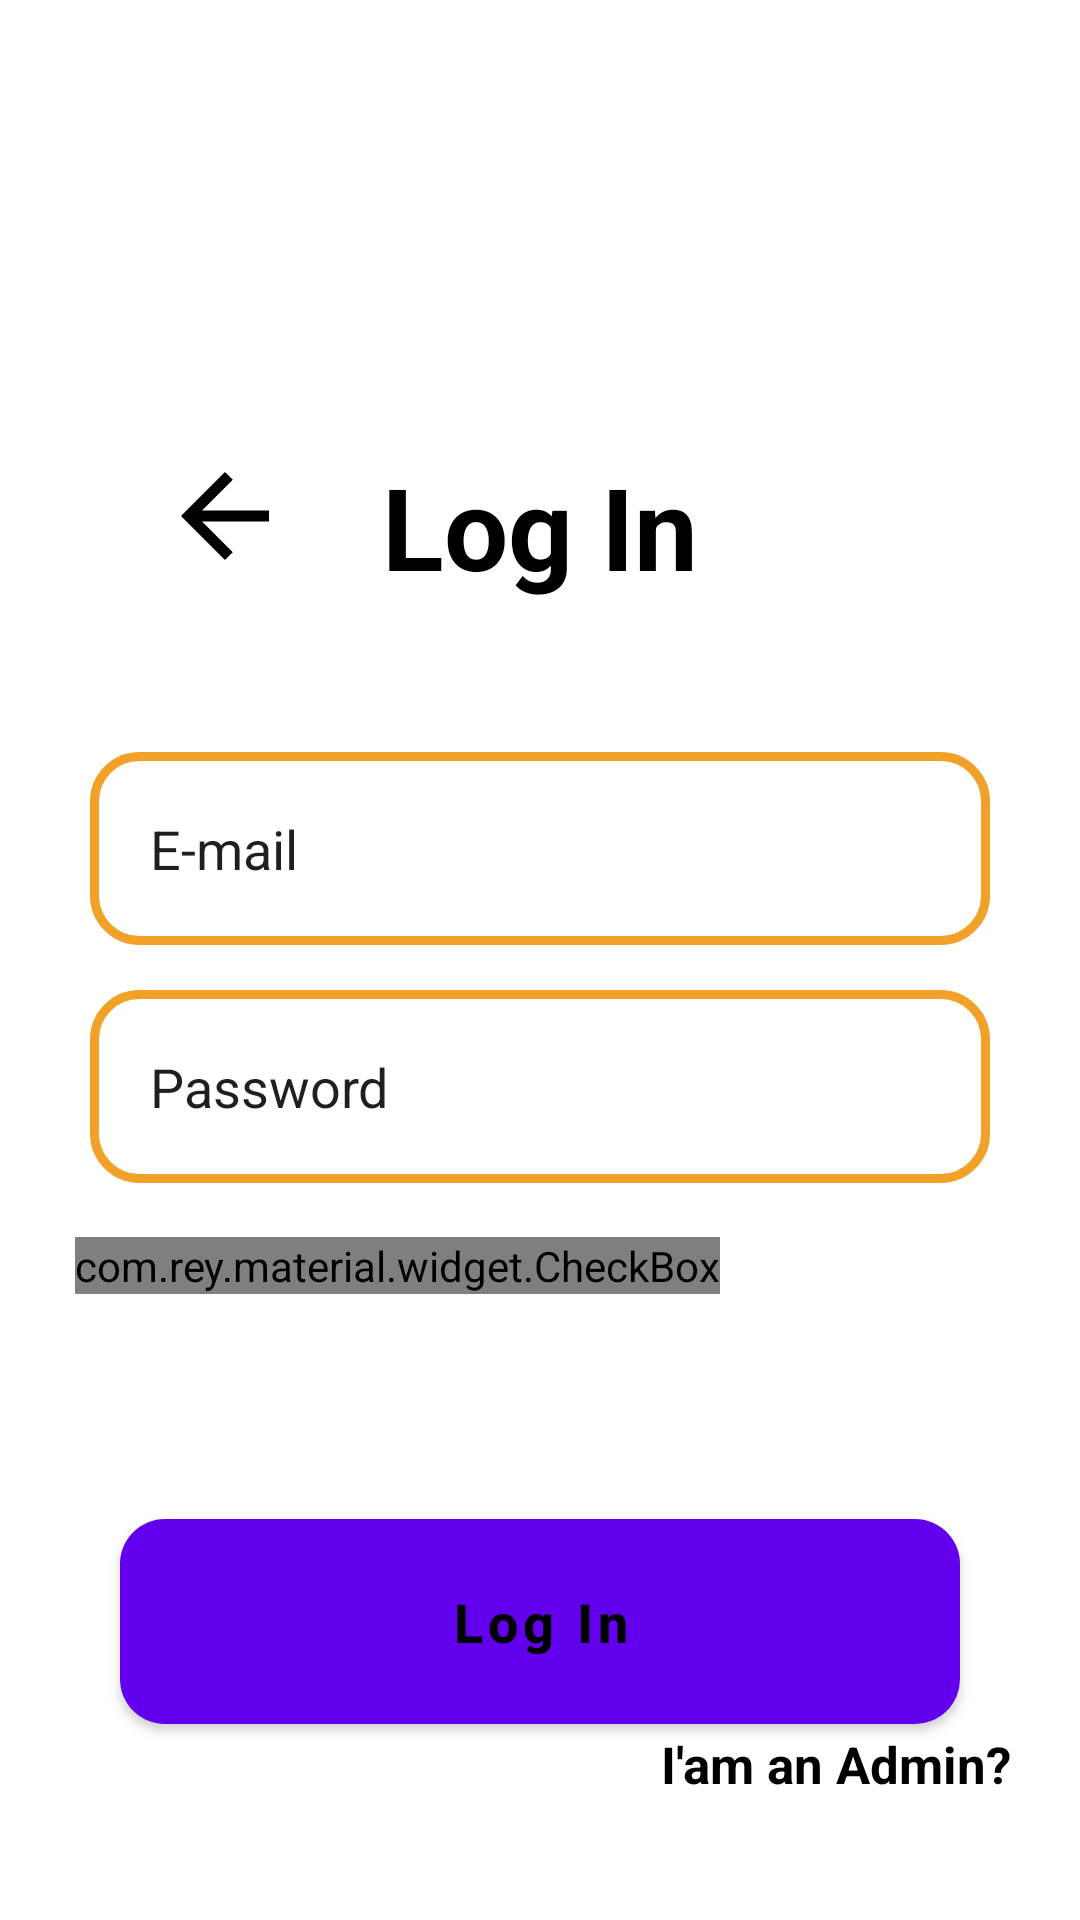

Android layout source for this screen:
<!-- AndroidManifest.xml: application theme AppTheme -->
<!-- res/layout/activity_login2.xml -->
<?xml version="1.0" encoding="utf-8"?>
<RelativeLayout xmlns:android="http://schemas.android.com/apk/res/android"
    xmlns:app="http://schemas.android.com/apk/res-auto"
    xmlns:tools="http://schemas.android.com/tools"
    android:layout_width="match_parent"
    android:layout_height="match_parent"
    android:background="@drawable/backm"
    android:visibility="visible"
    tools:context=".MainActivity">

    <ImageView
        android:id="@+id/close"
        android:layout_width="50dp"
        android:layout_height="44dp"
        android:src="@drawable/back"
        android:layout_marginTop="150dp"
        android:layout_marginLeft="50dp"
        android:layout_gravity="center"
        ></ImageView>


    <TextView
        android:id="@+id/textlog"
        android:layout_width="wrap_content"
        android:layout_height="wrap_content"
        android:layout_alignParentTop="true"
        android:layout_centerInParent="true"
        android:layout_centerVertical="true"
        android:layout_marginTop="150dp"
        android:foregroundGravity="center_vertical|center|center_horizontal"
        android:gravity="center|center_horizontal|center_vertical"
        android:text="Log In"
        android:textColor="#000000"
        android:textSize="38dp"
        android:textStyle="bold" />

    <EditText
        android:id="@+id/email"
        android:layout_width="300dp"
        android:layout_height="wrap_content"
        android:layout_centerHorizontal="true"
        android:layout_marginTop="50dp"
        android:layout_below="@+id/textlog"
        android:background="@drawable/inputs"
        android:ems="10"
        android:hint="E-mail"
        android:inputType="textEmailAddress"
        android:padding="20dp"
        android:shadowColor="#8C7070"
        android:textColorHint="#201E1E"
        android:textColor="#000000"/>

    <EditText
        android:id="@+id/pass"
        android:layout_width="300dp"
        android:layout_height="wrap_content"
        android:layout_centerInParent="false"
        android:layout_centerHorizontal="true"
        android:layout_below="@+id/email"
        android:layout_marginTop="15dp"
        android:background="@drawable/inputs"
        android:ems="10"
        android:hint="Password"
        android:inputType="textPassword"
        android:padding="20dp"
        android:shadowColor="#8C7070"
        android:textColorHint="#201E1E"
        android:textColor="#000000"/>


    <LinearLayout
        android:layout_width="match_parent"
        android:layout_height="wrap_content"
        android:orientation="horizontal"
        android:layout_below="@id/pass"
        android:id="@+id/layout">


        <com.rey.material.widget.CheckBox
            android:id="@+id/remember"
            style="@style/Material.Drawable.CheckBox"
            android:layout_width="wrap_content"
            android:layout_height="wrap_content"
            android:layout_marginBottom="5dp"
            android:text="Remember me"
            android:textColor="#000000"
            android:textColorLink="#FFFFFF"
            android:textStyle="bold"
            app:cbd_strokeColor="@color/colorPrimaryDark"
            android:textSize="16dp"
            android:gravity="center_vertical"
            android:layout_below="@+id/pass"
            android:layout_marginTop="18dp"
            android:layout_marginLeft="25dp"

            />

        <TextView
            android:id="@+id/forget"
            android:layout_width="wrap_content"
            android:layout_height="wrap_content"
            android:text="Forget Password?"
            android:textColor="#000000"
            android:textStyle="bold"
            android:textSize="17dp"
            android:layout_marginLeft="50dp"
            android:layout_below="@+id/pass"
            android:layout_marginTop="20dp"
            android:visibility="invisible"
            />

    </LinearLayout>

    <Button
        android:id="@+id/login"
        android:layout_width="280dp"
        android:layout_height="wrap_content"
        android:layout_centerHorizontal="true"
        android:layout_below="@id/layout"
        android:layout_marginTop="30dp"

        android:background="@drawable/buttons"
        android:gravity="center"
        android:padding="16dp"
        android:text="Log In"
        android:textAllCaps="false"
        android:textColor="#000000"
        android:textSize="18dp"
        android:textStyle="bold" />

    <TextView
        android:id="@+id/admin"
        android:layout_width="wrap_content"
        android:layout_height="wrap_content"
        android:text="I'am an Admin?"
        android:textColor="#000000"
        android:textStyle="bold"
        android:textSize="17dp"
        android:layout_marginLeft="70dp"
        android:layout_below="@+id/login"
        android:layout_marginTop="2dp"
        android:layout_alignParentEnd="true"
        android:layout_marginEnd="23dp"
        android:layout_alignParentRight="true"
        android:layout_marginRight="23dp" />
    <TextView
        android:id="@+id/not_admin"
        android:layout_width="wrap_content"
        android:layout_height="wrap_content"
        android:text="I'am not an Admin?"
        android:textColor="#000000"
        android:textStyle="bold"
        android:textSize="17dp"
        android:layout_marginLeft="25dp"
        android:layout_below="@+id/login"
        android:layout_marginTop="2dp"
        android:visibility="invisible"
        />

</RelativeLayout>
<!-- resources referenced by this layout -->
<resources>
  <color name="colorPrimaryDark">#F1A028</color>
  <!-- drawable back (drawable) -->
  <vector xmlns:android="http://schemas.android.com/apk/res/android"
      android:width="24dp"
      android:height="24dp"
      android:viewportWidth="24"
      android:viewportHeight="24"
      >
    <path
        android:fillColor="#000000"
        android:pathData="M20,11H7.83l5.59,-5.59L12,4l-8,8 8,8 1.41,-1.41L7.83,13H20v-2z"/>
  </vector>
  <!-- drawable buttons (drawable) -->
  <?xml version="1.0" encoding="utf-8"?>
  <shape xmlns:android="http://schemas.android.com/apk/res/android">
  
  <solid android:color="#EF7D1A"
      />
  
      <corners
  android:radius="15dp"
          />
  
  </shape>
  <!-- drawable inputs (drawable) -->
  <?xml version="1.0" encoding="utf-8"?>
  <shape xmlns:android="http://schemas.android.com/apk/res/android">
  
  
      <stroke
          android:color="@color/colorPrimaryDark"
          android:width="3dp"
          />
  
  <corners
      android:radius="15dp"
      />
  
  </shape>
</resources>
